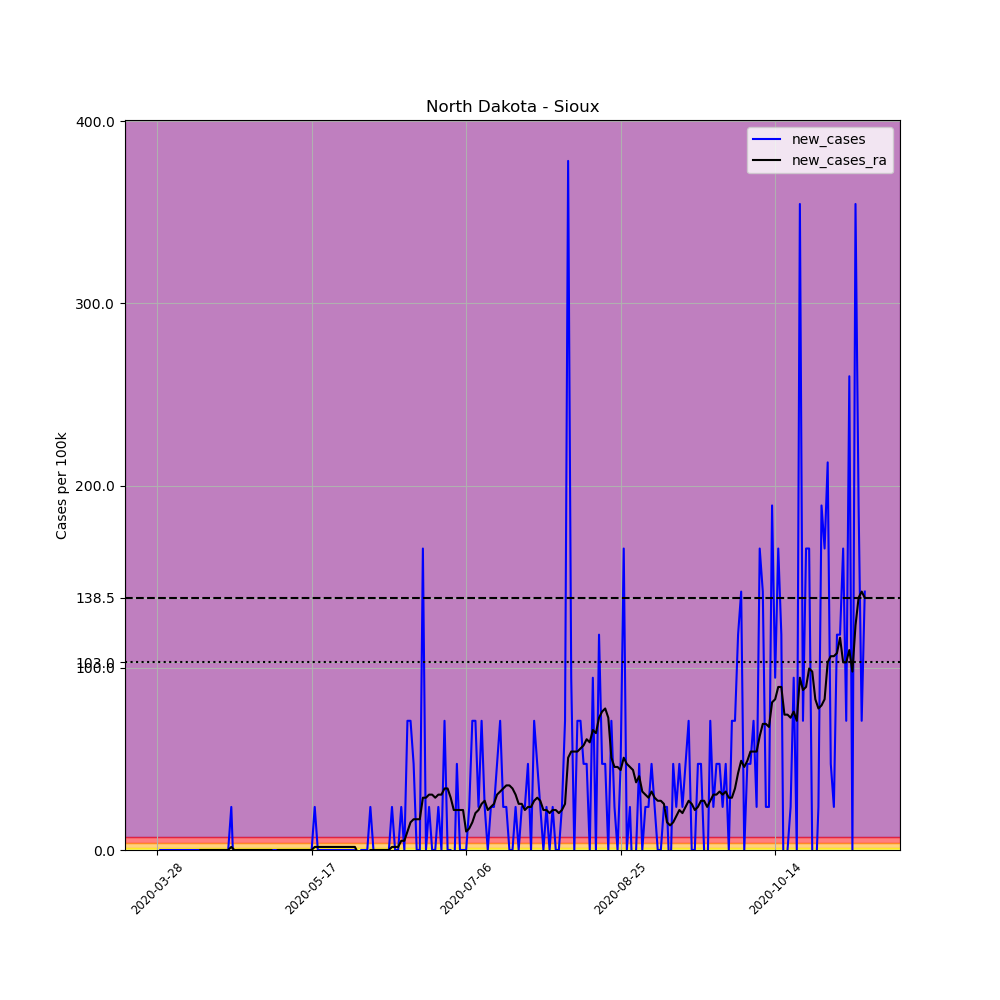

Data behind this chart, as committed beside it:
, date, county, state, fips, cases, deaths, COUNTY, STNAME, CTYNAME, POPESTIMATE2019, per_100k, new_cases, new_cases_ra
432292, 2020-03-28, Sioux, North Dakota, 38085, 1, 0, 85, North Dakota, Sioux, 4230, 23.64, , 
432293, 2020-03-29, Sioux, North Dakota, 38085, 1, 0, 85, North Dakota, Sioux, 4230, 23.64, 0.0, 
432294, 2020-03-30, Sioux, North Dakota, 38085, 1, 0, 85, North Dakota, Sioux, 4230, 23.64, 0.0, 
432295, 2020-03-31, Sioux, North Dakota, 38085, 1, 0, 85, North Dakota, Sioux, 4230, 23.64, 0.0, 
432296, 2020-04-01, Sioux, North Dakota, 38085, 1, 0, 85, North Dakota, Sioux, 4230, 23.64, 0.0, 
432297, 2020-04-02, Sioux, North Dakota, 38085, 1, 0, 85, North Dakota, Sioux, 4230, 23.64, 0.0, 
432298, 2020-04-03, Sioux, North Dakota, 38085, 1, 0, 85, North Dakota, Sioux, 4230, 23.64, 0.0, 
432299, 2020-04-04, Sioux, North Dakota, 38085, 1, 0, 85, North Dakota, Sioux, 4230, 23.64, 0.0, 
432300, 2020-04-05, Sioux, North Dakota, 38085, 1, 0, 85, North Dakota, Sioux, 4230, 23.64, 0.0, 
432301, 2020-04-06, Sioux, North Dakota, 38085, 1, 0, 85, North Dakota, Sioux, 4230, 23.64, 0.0, 
432302, 2020-04-07, Sioux, North Dakota, 38085, 1, 0, 85, North Dakota, Sioux, 4230, 23.64, 0.0, 
432303, 2020-04-08, Sioux, North Dakota, 38085, 1, 0, 85, North Dakota, Sioux, 4230, 23.64, 0.0, 
432304, 2020-04-09, Sioux, North Dakota, 38085, 1, 0, 85, North Dakota, Sioux, 4230, 23.64, 0.0, 
432305, 2020-04-10, Sioux, North Dakota, 38085, 1, 0, 85, North Dakota, Sioux, 4230, 23.64, 0.0, 
432306, 2020-04-11, Sioux, North Dakota, 38085, 1, 0, 85, North Dakota, Sioux, 4230, 23.64, 0.0, 0.0
432307, 2020-04-12, Sioux, North Dakota, 38085, 1, 0, 85, North Dakota, Sioux, 4230, 23.64, 0.0, 0.0
432308, 2020-04-13, Sioux, North Dakota, 38085, 1, 0, 85, North Dakota, Sioux, 4230, 23.64, 0.0, 0.0
432309, 2020-04-14, Sioux, North Dakota, 38085, 1, 0, 85, North Dakota, Sioux, 4230, 23.64, 0.0, 0.0
432310, 2020-04-15, Sioux, North Dakota, 38085, 1, 0, 85, North Dakota, Sioux, 4230, 23.64, 0.0, 0.0
432311, 2020-04-16, Sioux, North Dakota, 38085, 1, 0, 85, North Dakota, Sioux, 4230, 23.64, 0.0, 0.0
432312, 2020-04-17, Sioux, North Dakota, 38085, 1, 0, 85, North Dakota, Sioux, 4230, 23.64, 0.0, 0.0
432313, 2020-04-18, Sioux, North Dakota, 38085, 1, 0, 85, North Dakota, Sioux, 4230, 23.64, 0.0, 0.0
432314, 2020-04-19, Sioux, North Dakota, 38085, 1, 0, 85, North Dakota, Sioux, 4230, 23.64, 0.0, 0.0
432315, 2020-04-20, Sioux, North Dakota, 38085, 1, 0, 85, North Dakota, Sioux, 4230, 23.64, 0.0, 0.0
432316, 2020-04-21, Sioux, North Dakota, 38085, 2, 0, 85, North Dakota, Sioux, 4230, 47.28, 23.64, 1.689
432317, 2020-04-22, Sioux, North Dakota, 38085, 1, 0, 85, North Dakota, Sioux, 4230, 23.64, -23.64, 0.0
432318, 2020-04-23, Sioux, North Dakota, 38085, 1, 0, 85, North Dakota, Sioux, 4230, 23.64, 0.0, 0.0
432319, 2020-04-24, Sioux, North Dakota, 38085, 1, 0, 85, North Dakota, Sioux, 4230, 23.64, 0.0, 0.0
432320, 2020-04-25, Sioux, North Dakota, 38085, 1, 0, 85, North Dakota, Sioux, 4230, 23.64, 0.0, 0.0
432321, 2020-04-26, Sioux, North Dakota, 38085, 1, 0, 85, North Dakota, Sioux, 4230, 23.64, 0.0, 0.0
432322, 2020-04-27, Sioux, North Dakota, 38085, 1, 0, 85, North Dakota, Sioux, 4230, 23.64, 0.0, 0.0
432323, 2020-04-28, Sioux, North Dakota, 38085, 1, 0, 85, North Dakota, Sioux, 4230, 23.64, 0.0, 0.0
432324, 2020-04-29, Sioux, North Dakota, 38085, 1, 0, 85, North Dakota, Sioux, 4230, 23.64, 0.0, 0.0
432325, 2020-04-30, Sioux, North Dakota, 38085, 1, 0, 85, North Dakota, Sioux, 4230, 23.64, 0.0, 0.0
432326, 2020-05-01, Sioux, North Dakota, 38085, 1, 0, 85, North Dakota, Sioux, 4230, 23.64, 0.0, 0.0
432327, 2020-05-02, Sioux, North Dakota, 38085, 1, 0, 85, North Dakota, Sioux, 4230, 23.64, 0.0, 0.0
432328, 2020-05-03, Sioux, North Dakota, 38085, 1, 0, 85, North Dakota, Sioux, 4230, 23.64, 0.0, 0.0
432329, 2020-05-04, Sioux, North Dakota, 38085, 1, 0, 85, North Dakota, Sioux, 4230, 23.64, 0.0, 0.0
432330, 2020-05-05, Sioux, North Dakota, 38085, 1, 0, 85, North Dakota, Sioux, 4230, 23.64, 0.0, -1.689
432331, 2020-05-06, Sioux, North Dakota, 38085, 1, 0, 85, North Dakota, Sioux, 4230, 23.64, 0.0, 0.0
432332, 2020-05-07, Sioux, North Dakota, 38085, 1, 0, 85, North Dakota, Sioux, 4230, 23.64, 0.0, 0.0
432333, 2020-05-08, Sioux, North Dakota, 38085, 1, 0, 85, North Dakota, Sioux, 4230, 23.64, 0.0, 0.0
432334, 2020-05-09, Sioux, North Dakota, 38085, 1, 0, 85, North Dakota, Sioux, 4230, 23.64, 0.0, 0.0
432335, 2020-05-10, Sioux, North Dakota, 38085, 1, 0, 85, North Dakota, Sioux, 4230, 23.64, 0.0, 0.0
432336, 2020-05-11, Sioux, North Dakota, 38085, 1, 0, 85, North Dakota, Sioux, 4230, 23.64, 0.0, 0.0
432337, 2020-05-12, Sioux, North Dakota, 38085, 1, 0, 85, North Dakota, Sioux, 4230, 23.64, 0.0, 0.0
432338, 2020-05-13, Sioux, North Dakota, 38085, 1, 0, 85, North Dakota, Sioux, 4230, 23.64, 0.0, 0.0
432339, 2020-05-14, Sioux, North Dakota, 38085, 1, 0, 85, North Dakota, Sioux, 4230, 23.64, 0.0, 0.0
432340, 2020-05-15, Sioux, North Dakota, 38085, 1, 0, 85, North Dakota, Sioux, 4230, 23.64, 0.0, 0.0
432341, 2020-05-16, Sioux, North Dakota, 38085, 1, 0, 85, North Dakota, Sioux, 4230, 23.64, 0.0, 0.0
432342, 2020-05-17, Sioux, North Dakota, 38085, 1, 0, 85, North Dakota, Sioux, 4230, 23.64, 0.0, 0.0
432343, 2020-05-18, Sioux, North Dakota, 38085, 2, 0, 85, North Dakota, Sioux, 4230, 47.28, 23.64, 1.689
432344, 2020-05-19, Sioux, North Dakota, 38085, 2, 0, 85, North Dakota, Sioux, 4230, 47.28, 0.0, 1.689
432345, 2020-05-20, Sioux, North Dakota, 38085, 2, 0, 85, North Dakota, Sioux, 4230, 47.28, 0.0, 1.689
432346, 2020-05-21, Sioux, North Dakota, 38085, 2, 0, 85, North Dakota, Sioux, 4230, 47.28, 0.0, 1.689
432347, 2020-05-22, Sioux, North Dakota, 38085, 2, 0, 85, North Dakota, Sioux, 4230, 47.28, 0.0, 1.689
432348, 2020-05-23, Sioux, North Dakota, 38085, 2, 0, 85, North Dakota, Sioux, 4230, 47.28, 0.0, 1.689
432349, 2020-05-24, Sioux, North Dakota, 38085, 2, 0, 85, North Dakota, Sioux, 4230, 47.28, 0.0, 1.689
432350, 2020-05-25, Sioux, North Dakota, 38085, 2, 0, 85, North Dakota, Sioux, 4230, 47.28, 0.0, 1.689
432351, 2020-05-26, Sioux, North Dakota, 38085, 2, 0, 85, North Dakota, Sioux, 4230, 47.28, 0.0, 1.689
... 170 more rows
